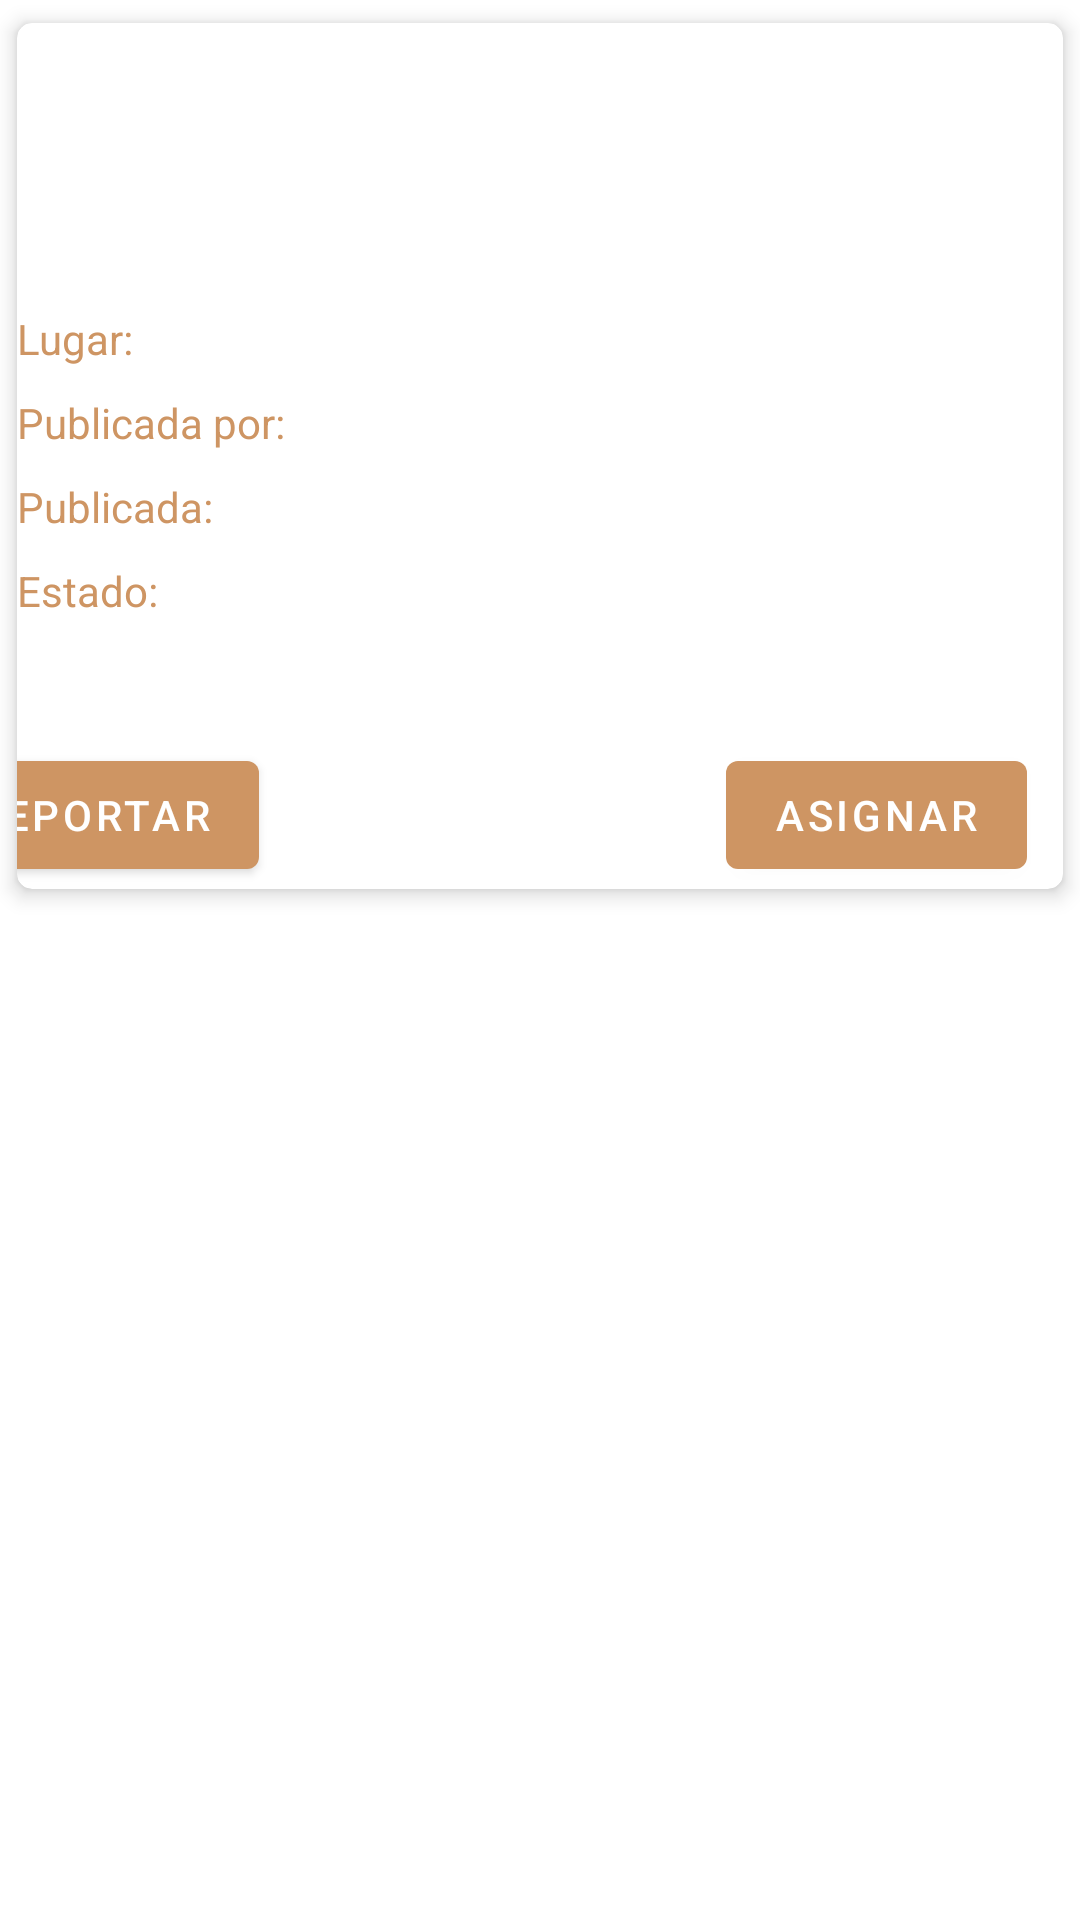

Reconstruct the res/layout file that produces this screen, plus the resources it refers to.
<!-- AndroidManifest.xml: application theme Theme.Reto -->
<!-- res/layout/fragment_asignar_oferta.xml -->
<?xml version="1.0" encoding="utf-8"?>
<FrameLayout xmlns:android="http://schemas.android.com/apk/res/android"
    xmlns:tools="http://schemas.android.com/tools"
    android:layout_width="match_parent"
    android:layout_height="match_parent"
    xmlns:card_view="http://schemas.android.com/apk/res-auto"
    tools:context=".ui.ofertas.AsignarOfertaFragment">

    <androidx.cardview.widget.CardView
        android:layout_width="match_parent"
        android:layout_height="304dp"
        android:clipToPadding="false"
        android:padding="30dp"
        card_view:cardCornerRadius="5dp"
        card_view:cardElevation="4dp"
        card_view:cardUseCompatPadding="true">

        <androidx.constraintlayout.widget.ConstraintLayout
            android:layout_width="match_parent"
            android:layout_height="288dp"
            android:orientation="vertical">


            <TextView
                android:id="@+id/nameTxt"
                android:layout_width="wrap_content"
                android:layout_height="wrap_content"
                android:textColor="#CE9563"
                android:textSize="16sp"
                card_view:layout_constraintStart_toStartOf="parent"
                card_view:layout_constraintTop_toTopOf="parent"
                card_view:textAllCaps="true"
                tools:text="randomFavor" />

            <TextView
                android:id="@+id/descriptionTxt"
                android:layout_width="match_parent"
                android:layout_height="60dp"
                android:layout_marginTop="10dp"
                android:textColor="#CE9563"
                card_view:layout_constraintTop_toBottomOf="@id/nameTxt"
                tools:ignore="MissingConstraints"
                tools:text="lorem" />

            <TextView
                android:id="@+id/ubicacionTxt1"
                android:layout_width="wrap_content"
                android:layout_height="24dp"
                android:layout_marginStart="30dp"
                android:layout_marginTop="4dp"
                android:text="Lugar:"
                android:textColor="#CE9563"
                card_view:layout_constraintTop_toBottomOf="@id/descriptionTxt"
                tools:ignore="MissingConstraints" />

            <TextView
                android:id="@+id/ubicacionTxt"
                android:layout_width="wrap_content"
                android:layout_height="24dp"
                android:layout_marginStart="60dp"
                android:layout_marginTop="4dp"
                android:textColor="#CE9563"
                card_view:layout_constraintStart_toEndOf="@id/ubicacionTxt1"
                card_view:layout_constraintTop_toBottomOf="@id/descriptionTxt"
                tools:ignore="MissingConstraints"
                tools:text="txurdinaga" />

            <TextView
                android:id="@+id/usuarioPublica1"
                android:layout_width="wrap_content"
                android:layout_height="24dp"
                android:layout_marginTop="4dp"
                android:text="Publicada por:"
                android:textColor="#CE9563"
                card_view:layout_constraintTop_toBottomOf="@id/ubicacionTxt"
                tools:ignore="MissingConstraints" />

            <TextView
                android:id="@+id/usuarioPublica"
                android:layout_width="wrap_content"
                android:layout_height="24dp"
                android:layout_marginStart="10dp"
                android:layout_marginTop="4dp"
                android:textColor="#CE9563"
                card_view:layout_constraintStart_toEndOf="@id/usuarioPublica1"
                card_view:layout_constraintTop_toBottomOf="@id/ubicacionTxt"
                tools:ignore="MissingConstraints"
                tools:text="youssef@gmail.com" />

            <TextView
                android:id="@+id/estado1"
                android:layout_width="wrap_content"
                android:layout_height="24dp"
                android:layout_marginStart="30dp"
                android:layout_marginTop="4dp"
                android:text="Estado: "
                android:textColor="#CE9563"
                card_view:layout_constraintTop_toBottomOf="@id/txtFecha1"
                tools:ignore="MissingConstraints" />

            <TextView
                android:id="@+id/estado"
                android:layout_width="wrap_content"
                android:layout_height="24dp"
                android:layout_marginStart="50dp"
                android:layout_marginTop="4dp"
                android:textColor="#CE9563"
                card_view:layout_constraintStart_toEndOf="@id/estado1"
                card_view:layout_constraintTop_toBottomOf="@id/txtFecha1"
                tools:ignore="MissingConstraints"
                tools:text="false" />

            <TextView
                android:id="@+id/txtFecha1"
                android:layout_width="wrap_content"
                android:layout_height="24dp"
                android:layout_marginTop="4dp"
                android:text="Publicada:    "
                android:textColor="#CE9563"
                card_view:layout_constraintTop_toBottomOf="@id/usuarioPublica1"
                tools:ignore="MissingConstraints" />

            <TextView
                android:id="@+id/txtFecha"
                android:layout_width="wrap_content"
                android:layout_height="24dp"
                android:layout_marginStart="20dp"
                android:layout_marginTop="4dp"
                android:textColor="#CE9563"
                card_view:layout_constraintStart_toEndOf="@id/txtFecha1"
                card_view:layout_constraintTop_toBottomOf="@id/usuarioPublica1"
                tools:ignore="MissingConstraints"
                tools:text="20/20/30" />

            <Button
                android:id="@+id/btnAsignar"
                android:layout_width="wrap_content"
                android:layout_height="wrap_content"
                android:layout_marginEnd="12dp"
                android:text="Asignar"
                card_view:layout_constraintBottom_toBottomOf="parent"
                card_view:layout_constraintEnd_toEndOf="parent" />

            <Button
                android:id="@+id/btnReportar"
                android:layout_width="wrap_content"
                android:layout_height="wrap_content"
                android:layout_marginEnd="268dp"
                android:text="Reportar"
                card_view:layout_constraintBottom_toBottomOf="parent"
                card_view:layout_constraintEnd_toEndOf="parent" />


        </androidx.constraintlayout.widget.ConstraintLayout>


    </androidx.cardview.widget.CardView>

</FrameLayout>
<!-- resources referenced by this layout -->
<resources>
  <style name="Theme.Reto" parent="Theme.MaterialComponents.DayNight.NoActionBar">
  
          <item name="android:statusBarColor">#320000</item>
          <item name="colorPrimary">#CE9563</item>
  
  
          
  
      </style>
</resources>
